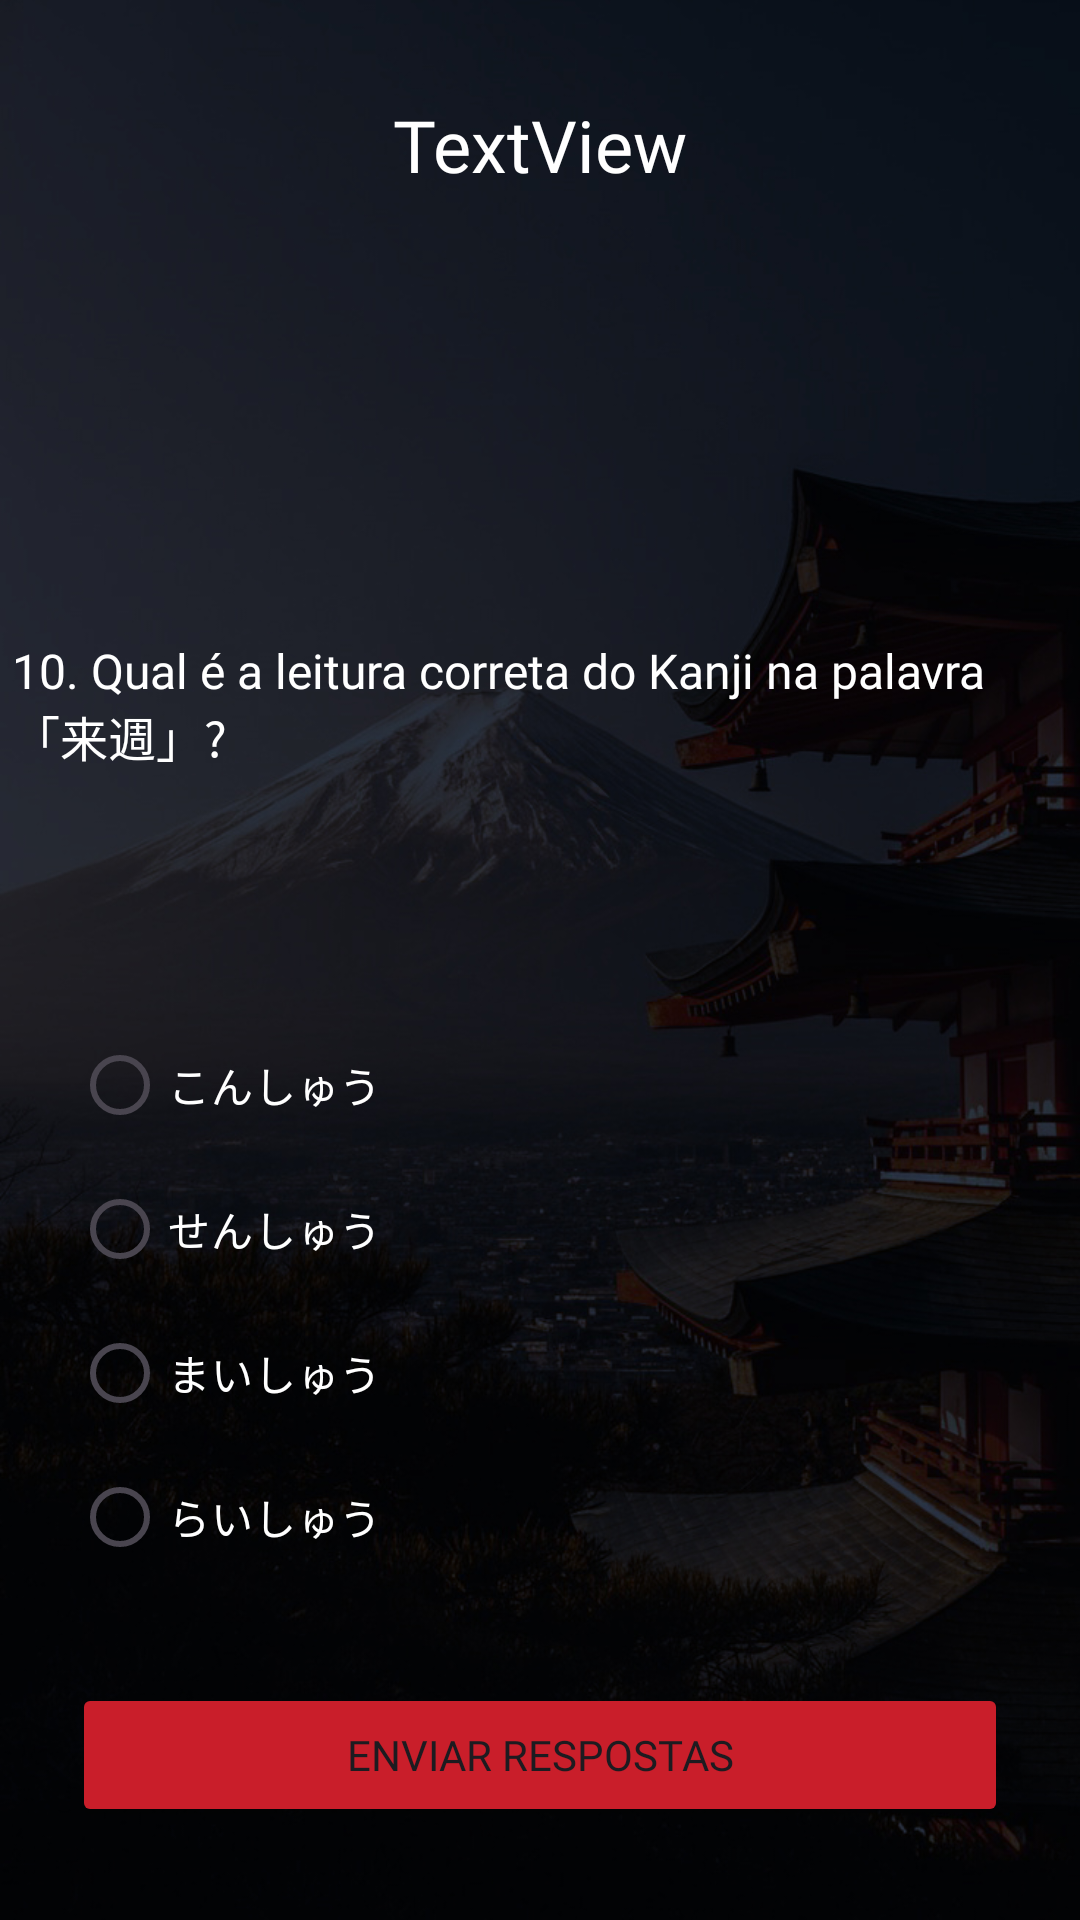

Reconstruct the res/layout file that produces this screen, plus the resources it refers to.
<!-- AndroidManifest.xml: application theme Theme.QuizProjetoFinal -->
<!-- res/layout/activity_pergunta10.xml -->
<?xml version="1.0" encoding="utf-8"?>
<androidx.constraintlayout.widget.ConstraintLayout xmlns:android="http://schemas.android.com/apk/res/android"
    xmlns:app="http://schemas.android.com/apk/res-auto"
    xmlns:tools="http://schemas.android.com/tools"
    android:id="@+id/main"
    android:layout_width="match_parent"
    android:layout_height="match_parent"
    android:background="@drawable/bg4"
    tools:context=".Pergunta10">

    <TextView
        android:id="@+id/txtNome"
        android:layout_width="wrap_content"
        android:layout_height="wrap_content"
        android:layout_marginTop="32dp"
        android:fontFamily="@font/poppins2"
        android:text="TextView"
        android:textColor="#FFFFFF"
        android:textSize="24sp"
        app:layout_constraintEnd_toEndOf="parent"
        app:layout_constraintStart_toStartOf="parent"
        app:layout_constraintTop_toTopOf="parent" />

    <TextView
        android:id="@+id/textView4"
        android:layout_width="352dp"
        android:layout_height="73dp"
        android:layout_marginStart="24dp"
        android:layout_marginTop="117dp"
        android:layout_marginEnd="24dp"
        android:fontFamily="@font/poppins2"
        android:text="@string/perg10Texto"
        android:textColor="#FFFFFF"
        android:textSize="16sp"
        app:layout_constraintBottom_toTopOf="@+id/rgpOpcoes"
        app:layout_constraintEnd_toEndOf="parent"
        app:layout_constraintHorizontal_bias="0.5"
        app:layout_constraintStart_toEndOf="@+id/rgpOpcoes"
        app:layout_constraintStart_toStartOf="parent"
        app:layout_constraintTop_toBottomOf="@+id/txtNome" />

    <RadioGroup
        android:id="@+id/rgpOpcoes"
        android:layout_width="match_parent"
        android:layout_height="wrap_content"
        android:layout_marginStart="24dp"
        android:layout_marginTop="21dp"
        android:layout_marginEnd="24dp"
        app:layout_constraintBottom_toTopOf="@+id/btnConfirmar"
        app:layout_constraintEnd_toEndOf="parent"
        app:layout_constraintEnd_toStartOf="@+id/textView4"
        app:layout_constraintHorizontal_bias="0.5"
        app:layout_constraintStart_toStartOf="parent"
        app:layout_constraintTop_toBottomOf="@+id/textView4">

        <RadioButton
            android:id="@+id/rdb1p10"
            android:layout_width="match_parent"
            android:layout_height="wrap_content"
            android:fontFamily="@font/poppins2"
            android:text="@string/rdb1p10"
            android:textColor="#FFFFFF" />

        <RadioButton
            android:id="@+id/rdb2p10"
            android:layout_width="match_parent"
            android:layout_height="wrap_content"
            android:fontFamily="@font/poppins2"
            android:text="@string/rdb2p10"
            android:textColor="#FFFFFF" />

        <RadioButton
            android:id="@+id/rdb3p10"
            android:layout_width="match_parent"
            android:layout_height="wrap_content"
            android:fontFamily="@font/poppins2"
            android:text="@string/rdb3p10"
            android:textColor="#FFFFFF" />

        <RadioButton
            android:id="@+id/rdb4p10"
            android:layout_width="match_parent"
            android:layout_height="wrap_content"
            android:fontFamily="@font/poppins2"
            android:text="@string/rdb4p10"
            android:textColor="#FFFFFF" />
    </RadioGroup>

    <Button
        android:id="@+id/btnConfirmar"
        android:layout_width="match_parent"
        android:layout_height="wrap_content"
        android:layout_marginStart="24dp"
        android:layout_marginEnd="24dp"
        android:backgroundTint="#C91E2A"
        android:fontFamily="@font/poppins_semibold"
        android:text="@string/enviar"
        app:layout_constraintBottom_toBottomOf="parent"
        app:layout_constraintEnd_toEndOf="parent"
        app:layout_constraintStart_toStartOf="parent"
        app:layout_constraintTop_toBottomOf="@+id/rgpOpcoes" />
</androidx.constraintlayout.widget.ConstraintLayout>
<!-- resources referenced by this layout -->
<resources>
  <!-- drawable bg4: jpg bitmap (drawable, 207019 bytes) -->
  <string name="enviar">Enviar Respostas</string>
  <string name="perg10Texto">10. Qual é a leitura correta do Kanji na palavra 「来週」?</string>
  <string name="rdb1p10">こんしゅう</string>
  <string name="rdb2p10">せんしゅう</string>
  <string name="rdb3p10">まいしゅう</string>
  <string name="rdb4p10">らいしゅう</string>
  <style name="Theme.QuizProjetoFinal" parent="Base.Theme.QuizProjetoFinal" />
  <style name="Base.Theme.QuizProjetoFinal" parent="Theme.Material3.DayNight.NoActionBar">
          
          
      </style>
</resources>
